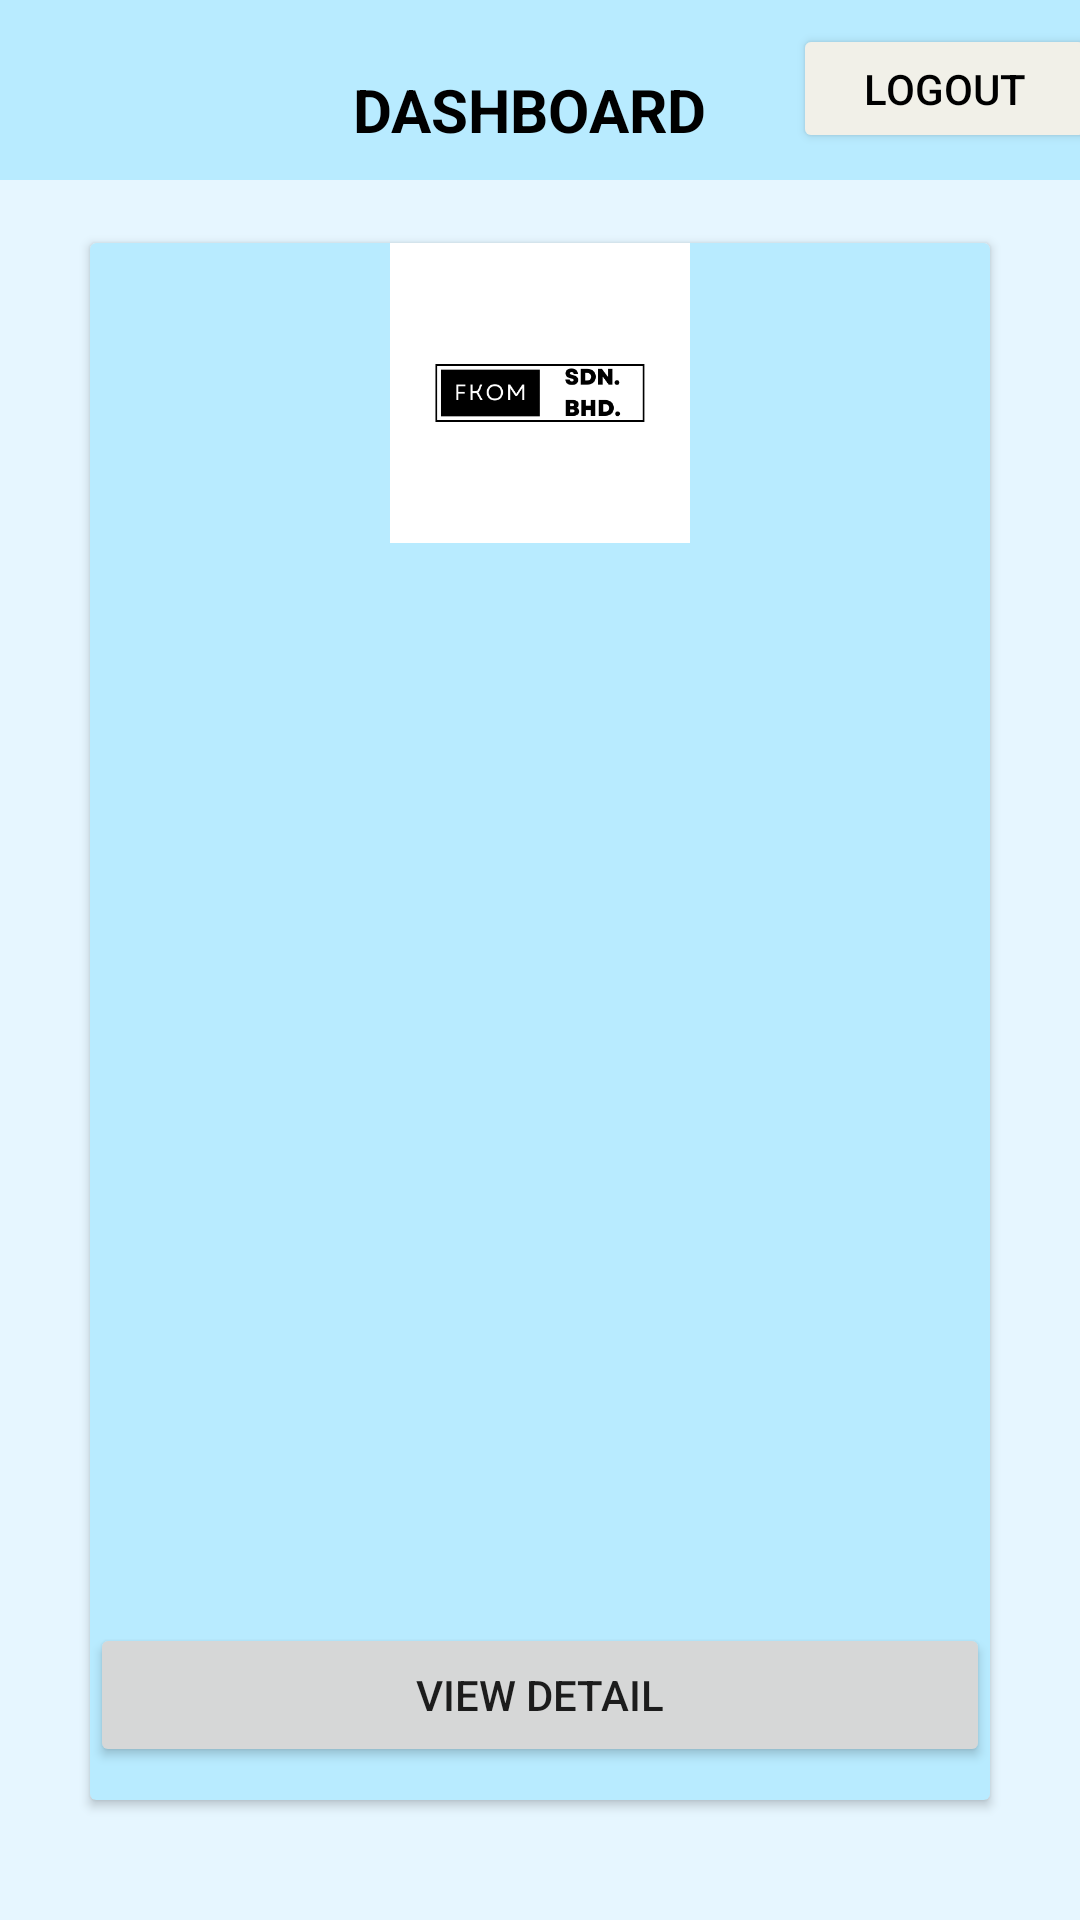

Write the Android layout XML for this screen, with the resource values it uses.
<!-- AndroidManifest.xml: application theme Theme.Staff_invitation -->
<!-- res/layout/activity_dashboard.xml -->
<?xml version="1.0" encoding="utf-8"?>
<androidx.constraintlayout.widget.ConstraintLayout xmlns:android="http://schemas.android.com/apk/res/android"
    xmlns:app="http://schemas.android.com/apk/res-auto"
    xmlns:tools="http://schemas.android.com/tools"
    android:layout_width="match_parent"
    android:layout_height="match_parent"
    android:background="@color/lightblue"
    tools:context="login.dashboard">

    <View
        android:id="@+id/view"
        android:layout_width="0dp"
        android:layout_height="60dp"
        android:background="@color/blue"
        app:layout_constraintEnd_toEndOf="parent"
        app:layout_constraintStart_toStartOf="parent"
        app:layout_constraintTop_toTopOf="parent" />

    <TextView
        android:id="@+id/textView2"
        android:layout_width="wrap_content"
        android:layout_height="wrap_content"
        android:layout_marginStart="144dp"
        android:layout_marginEnd="29dp"
        android:layout_marginBottom="1dp"
        android:text="DASHBOARD"
        android:textColor="@color/black"
        android:textSize="20dp"
        android:textStyle="bold"
        app:layout_constraintBottom_toTopOf="@+id/linearLayout5"
        app:layout_constraintEnd_toStartOf="@+id/logout"
        app:layout_constraintStart_toStartOf="parent" />

    <Button
        android:id="@+id/logout"
        android:layout_width="101dp"
        android:layout_height="43dp"
        android:layout_marginTop="8dp"
        android:layout_marginEnd="21dp"
        android:backgroundTint="@color/gray"
        android:text="LOGOUT"
        android:textColor="@color/black"
        app:layout_constraintBottom_toTopOf="@+id/linearLayout5"
        app:layout_constraintEnd_toEndOf="parent"
        app:layout_constraintStart_toEndOf="@+id/textView2"
        app:layout_constraintTop_toTopOf="parent" />

    <LinearLayout
        android:id="@+id/linearLayout5"
        android:layout_width="0dp"
        android:layout_height="0dp"
        android:layout_marginBottom="1dp"
        android:orientation="vertical"
        app:layout_constraintBottom_toBottomOf="parent"
        app:layout_constraintEnd_toEndOf="parent"
        app:layout_constraintStart_toStartOf="parent"
        app:layout_constraintTop_toBottomOf="@+id/logout">


        <androidx.cardview.widget.CardView
            android:layout_width="300dp"
            android:layout_height="519dp"
            android:layout_gravity="center"
            android:layout_marginTop="30dp"
            app:cardBackgroundColor="@color/blue">

            <LinearLayout
                android:layout_width="match_parent"
                android:layout_height="match_parent"
                android:orientation="vertical">

                <ImageView
                    android:id="@+id/imageView2"
                    android:layout_width="300dp"
                    android:layout_height="100dp"
                    app:srcCompat="@drawable/fkom" />

                <ListView
                    android:id="@+id/listViewDashboardUser"
                    android:layout_width="match_parent"
                    android:layout_height="360dp" />

                <Button
                    android:id="@+id/viewDetailUser"
                    android:layout_width="match_parent"
                    android:layout_height="wrap_content"
                    android:text="View Detail" />
            </LinearLayout>
        </androidx.cardview.widget.CardView>

    </LinearLayout>

</androidx.constraintlayout.widget.ConstraintLayout>
<!-- resources referenced by this layout -->
<resources>
  <color name="black">#FF000000</color>
  <color name="blue">#B8EBFF</color>
  <color name="gray">#F1F0E8</color>
  <color name="lightblue">#E6F6FF</color>
  <!-- drawable fkom: png bitmap (drawable, 9807 bytes) -->
  <style name="Theme.Staff_invitation" parent="Theme.MaterialComponents.DayNight.DarkActionBar">
          
          <item name="colorPrimary">@color/purple_500</item>
          <item name="colorPrimaryVariant">@color/purple_700</item>
          <item name="colorOnPrimary">@color/white</item>
          
          <item name="colorSecondary">@color/teal_200</item>
          <item name="colorSecondaryVariant">@color/teal_700</item>
          <item name="colorOnSecondary">@color/black</item>
          
          <item name="android:statusBarColor">?attr/colorPrimaryVariant</item>
          
      </style>
  <color name="purple_500">#FF6200EE</color>
  <color name="purple_700">#FF3700B3</color>
  <color name="white">#FFFFFFFF</color>
  <color name="teal_200">#FF03DAC5</color>
  <color name="teal_700">#FF018786</color>
</resources>
